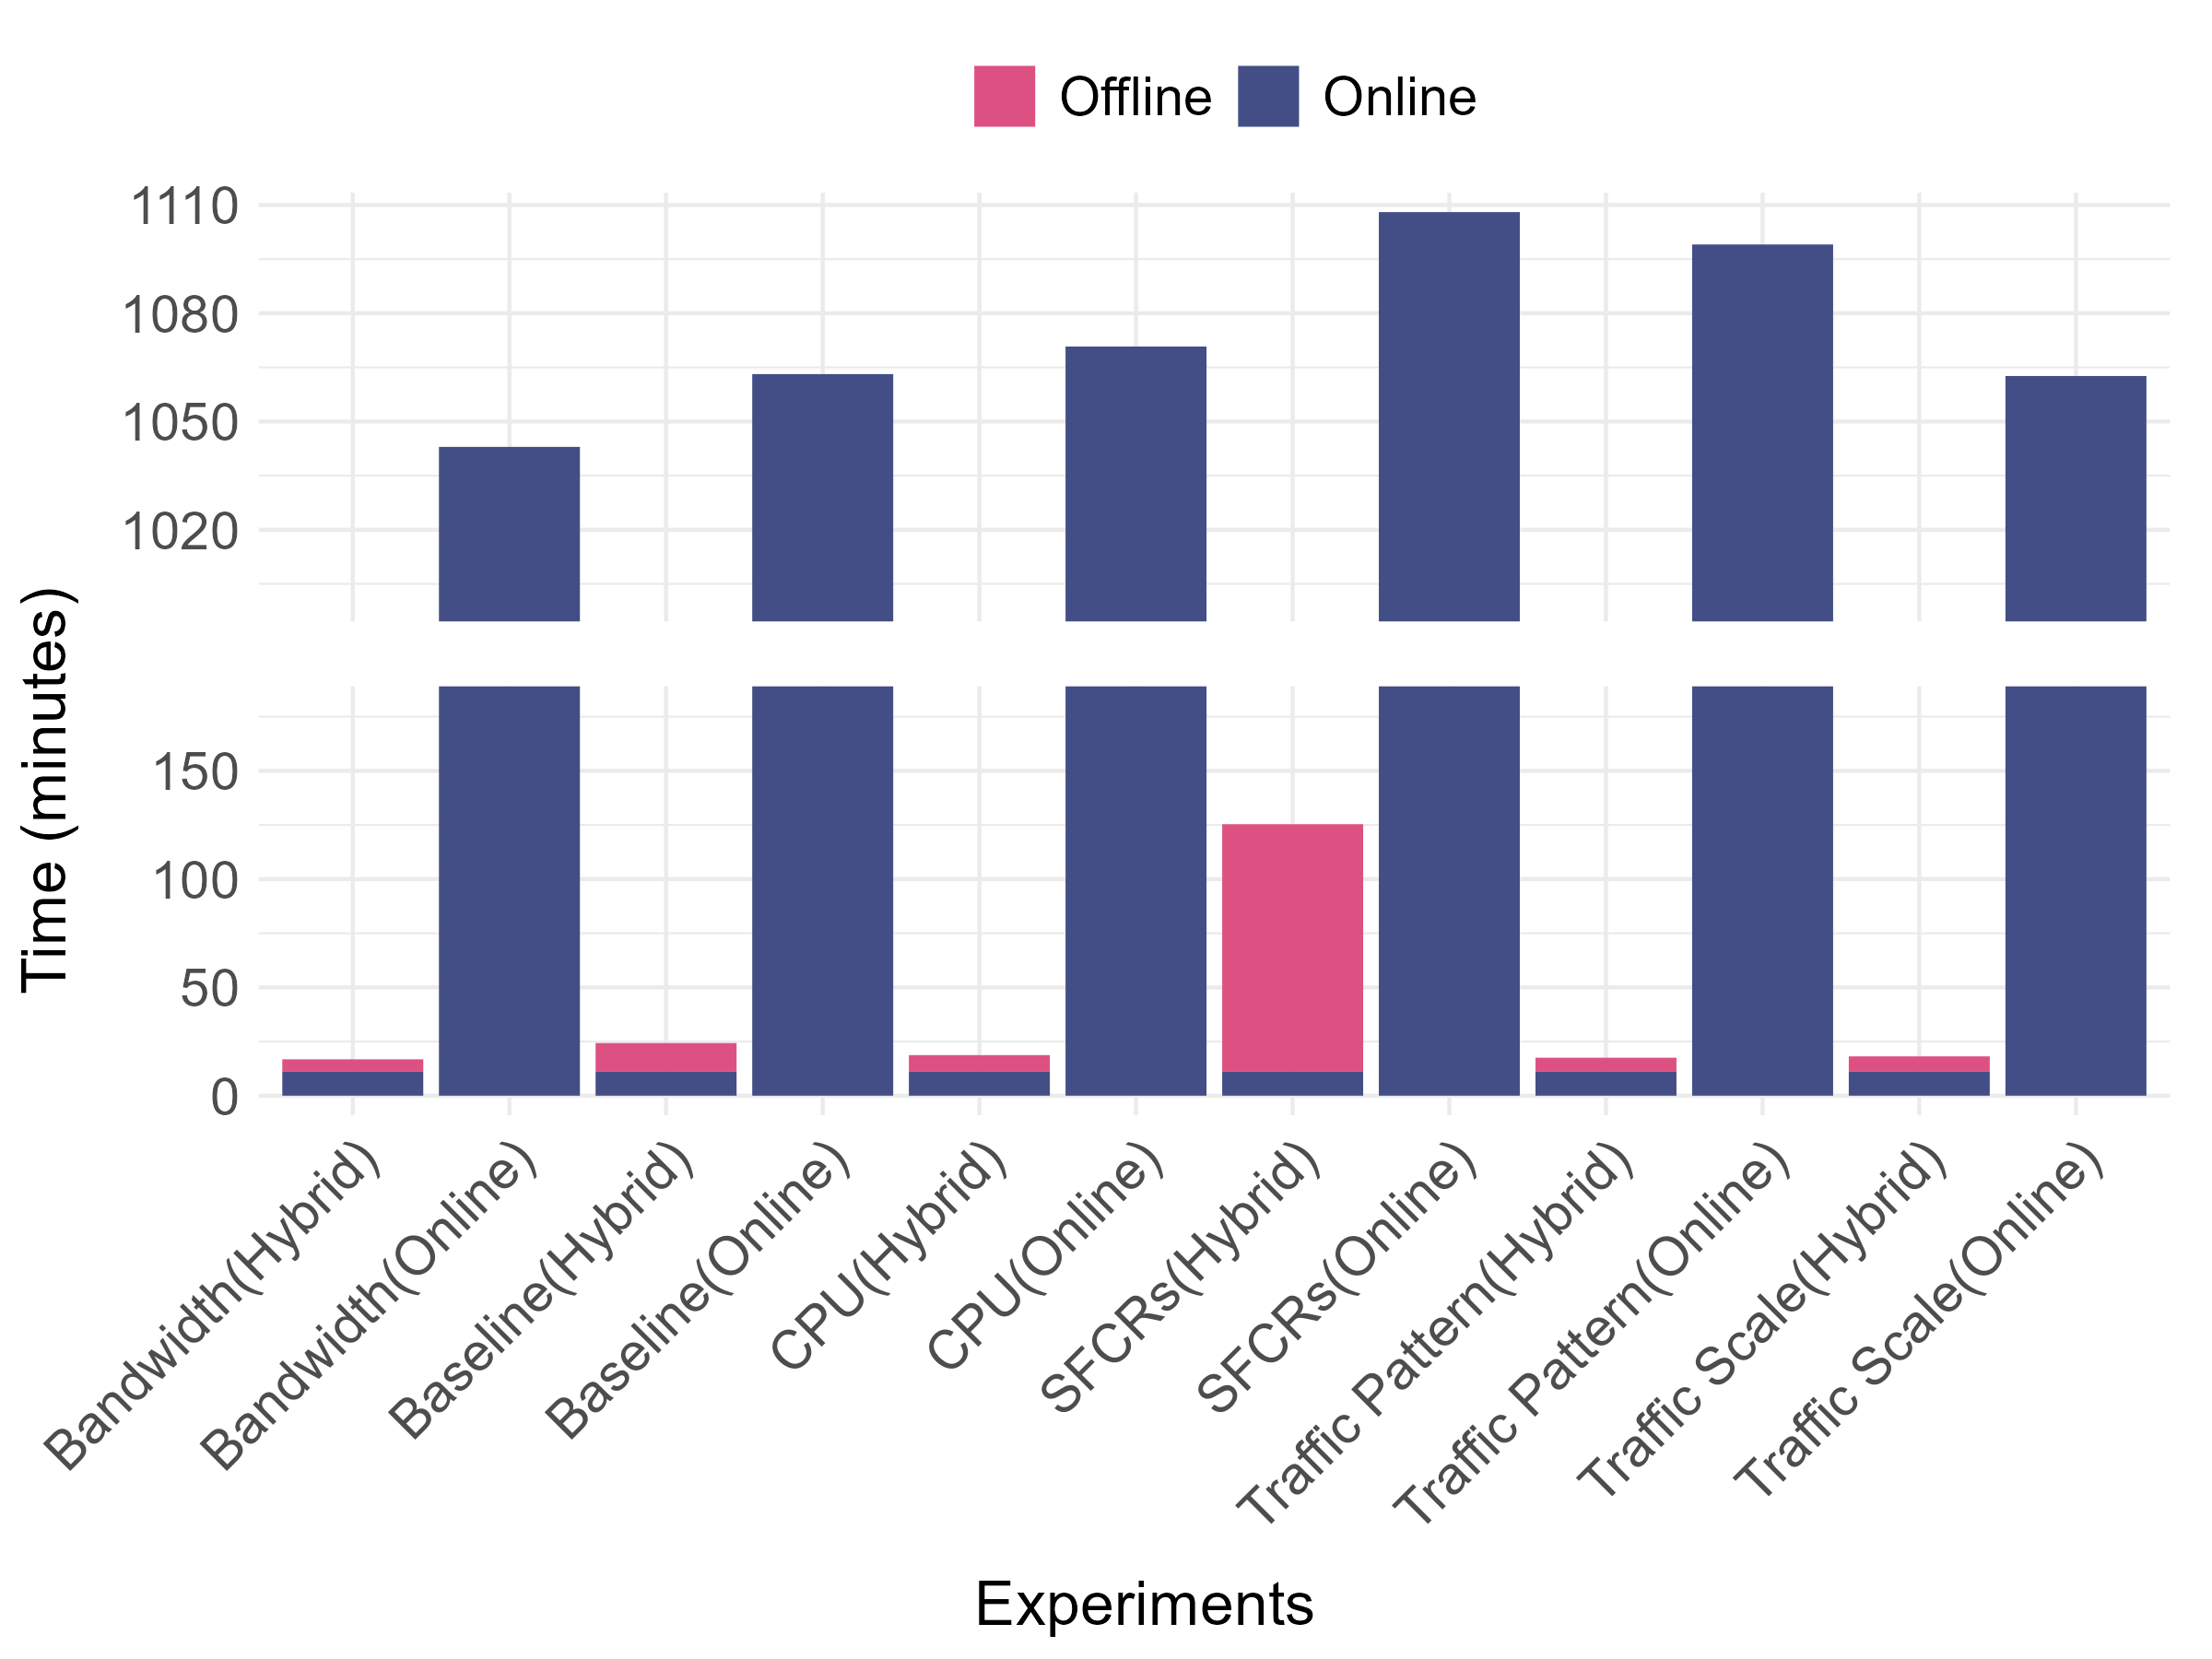

Values plotted in this chart, from the file beside it:
experiment, evolution, type, time
Baseline(Hybrid), Hybrid, Offline, 786.6
Baseline(Hybrid), Hybrid, Online, 672
Baseline(Online), Online, Online, 63788
Bandwidth(Hybrid), Hybrid, Offline, 335.3
Bandwidth(Hybrid), Hybrid, Online, 672
Bandwidth(Online), Online, Online, 62578
SFCRs(Hybrid), Hybrid, Offline, 6848
SFCRs(Hybrid), Hybrid, Online, 672
SFCRs(Online), Online, Online, 66482
CPU(Hybrid), Hybrid, Offline, 451.2
CPU(Hybrid), Hybrid, Online, 672
CPU(Online), Online, Online, 64246
Traffic Scale(Hybrid), Hybrid, Offline, 416.9
Traffic Scale(Hybrid), Hybrid, Online, 672
Traffic Scale(Online), Online, Online, 63756
Traffic Pattern(Hybrid), Hybrid, Offline, 379.4
Traffic Pattern(Hybrid), Hybrid, Online, 672
Traffic Pattern(Online), Online, Online, 65943
